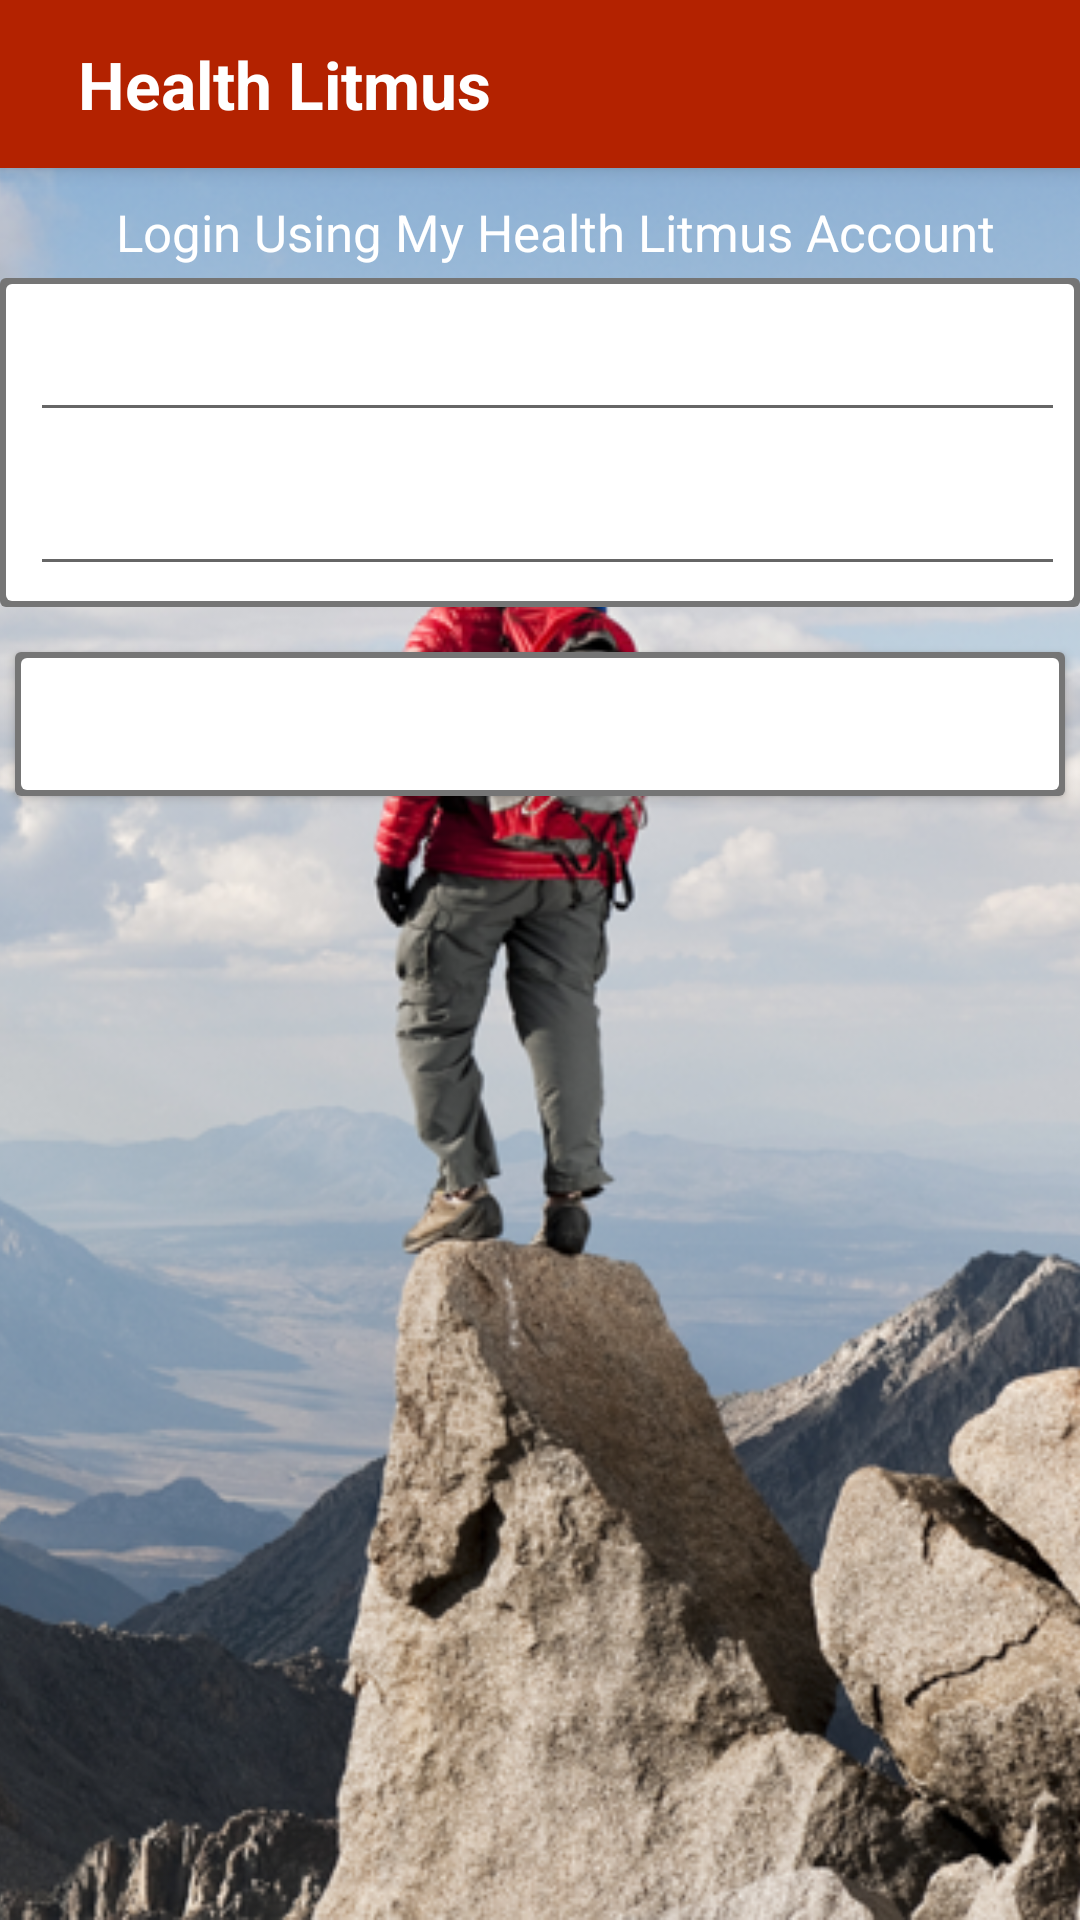

Here is an Android app screen rendered from its layout file. Give the layout XML and the strings, colors and styles it references.
<!-- AndroidManifest.xml: application theme AppTheme -->
<!-- res/layout/activity_already_user_login.xml -->
<?xml version="1.0" encoding="utf-8"?>
<FrameLayout xmlns:android="http://schemas.android.com/apk/res/android"
    xmlns:tools="http://schemas.android.com/tools"
    android:layout_width="match_parent"
    android:layout_height="match_parent"
    tools:context="com.healthlitmus.Activity.AlreadyUserLogin"
    android:focusable="true"
    android:focusableInTouchMode="true">

    <ImageView
        android:layout_width="match_parent"
        android:layout_height="match_parent"
        android:id="@+id/background_AlreadyUser"
        android:src="@drawable/bg"
        android:scaleType="centerCrop" />

    <LinearLayout
        android:layout_width="match_parent"
        android:layout_height="match_parent"
        android:orientation="vertical" >

        <include
            layout="@layout/toolbar" />

        <TextView
            android:layout_width="match_parent"
            android:layout_height="wrap_content"
            android:text="Login Using My Health Litmus Account"
            android:gravity="center_horizontal"
            android:layout_marginTop="10dp"
            android:layout_marginLeft="10dp"
            android:layout_marginStart="10dp"
            android:layout_marginBottom="4dp"
            android:textSize="17sp"
            android:textColor="@color/colorPrimaryText"/>

        <ScrollView
            android:layout_width="match_parent"
            android:layout_height="match_parent">
            <FrameLayout
                android:layout_width="match_parent"
                android:layout_height="match_parent">

                <LinearLayout
                    android:layout_width="match_parent"
                    android:layout_height="wrap_content"
                    android:orientation="vertical">
                    <LinearLayout
                        android:layout_width="match_parent"
                        android:layout_height="wrap_content"
                        android:layout_marginBottom="10dp"
                        android:background="@drawable/custom_border"
                        android:orientation="vertical">

                        <EditText
                            android:layout_width="match_parent"
                            android:layout_height="wrap_content"
                            android:id="@+id/edit_AlreadyUser_email"
                            android:hint="Email"
                            android:layout_marginLeft="10dp"
                            android:layout_marginRight="5dp"
                            android:layout_marginEnd="5dp"
                            android:layout_marginStart="10dp"
                            android:layout_marginBottom="7dp"
                            android:layout_marginTop="10dp"
                            android:imeOptions="actionNext"
                            android:inputType="textEmailAddress"
                            android:textColor="@color/colorPrimaryText"
                            android:textColorHint="@color/colorPrimaryText"/>

                        <EditText
                            android:layout_width="match_parent"
                            android:layout_height="wrap_content"
                            android:id="@+id/edit_AlreadyUser_password"
                            android:hint="Password"
                            android:layout_marginLeft="10dp"
                            android:layout_marginRight="5dp"
                            android:layout_marginEnd="5dp"
                            android:layout_marginStart="10dp"
                            android:layout_marginBottom="7dp"
                            android:layout_marginTop="3dp"
                            android:imeOptions="actionNext"
                            android:inputType="textPassword"
                            android:textColor="@color/colorPrimaryText"
                            android:textColorHint="@color/colorPrimaryText"/>

                    </LinearLayout>

                    <Button
                        android:layout_width="match_parent"
                        android:layout_height="wrap_content"
                        android:text="Login"
                        android:id="@+id/button_AlreadyUser_login"
                        android:background="@drawable/custom_border"
                        android:textColor="#ffffff"
                        android:textStyle="bold"
                        android:textSize="18sp"
                        android:layout_margin="5dp"/>
                </LinearLayout>

            </FrameLayout>

        </ScrollView>
    </LinearLayout>


</FrameLayout>
<!-- res/layout/toolbar.xml (included above) -->
<?xml version="1.0" encoding="utf-8"?>
<android.support.v7.widget.Toolbar
    xmlns:android="http://schemas.android.com/apk/res/android"
    android:layout_width="match_parent"
    android:layout_height="wrap_content"
    android:elevation="4dp"
    android:background="@color/colorPrimaryDark"
    android:id="@+id/toolbar"
    android:theme="@style/ThemeOverlay.AppCompat.Dark"
    android:fadingEdgeLength="10dp"
    >
    
        
        
        
        
    <TextView
        android:layout_width="wrap_content"
        android:layout_height="wrap_content"
        android:id="@+id/toolbarText"
        android:text="Health Litmus"
        android:textSize="22dp"
        android:paddingLeft="10dp"
        android:textStyle="bold"
        android:layout_marginLeft="10dp"
        android:textColor="#ffffff"/>

</android.support.v7.widget.Toolbar>
<!-- resources referenced by this layout -->
<resources>
  <color name="colorPrimaryDark">#B32200</color>
  <color name="colorPrimaryText">#FFFFFF</color>
  <!-- drawable bg: png bitmap (drawable, 358577 bytes) -->
  <!-- drawable custom_border (drawable) -->
  <?xml version="1.0" encoding="utf-8"?>
  <layer-list xmlns:android="http://schemas.android.com/apk/res/android">
  
      <item>
          <shape android:shape="rectangle" >
              <solid android:color="#757575" />
              <corners android:radius="2dp"/>
          </shape>
      </item>
  
      <item android:left="2dp"
          android:right="2dp"
          android:top="2dp"
          android:bottom="2dp">
          <shape android:shape="rectangle">
              <corners android:radius="2dp"/>
              <solid android:color="#ffffff" />
          </shape>
      </item>
  
  </layer-list>
  <!-- drawable health: png bitmap (drawable, 1557 bytes) -->
  <style name="AppTheme" parent="@style/Theme.AppCompat.Light.NoActionBar">
          
          <item name="colorPrimary">@color/colorPrimary</item>
          <item name="colorPrimaryDark">@color/colorPrimaryDark</item>
          <item name="colorAccent">@color/colorAccent</item>
          <item name="android:textColor">@color/colorPrimaryText</item>
          <item name="android:textColorHint">@color/colorPrimaryText</item>
      </style>
  <color name="colorPrimary">#DD2C00</color>
  <color name="colorAccent">#FFFFFF</color>
</resources>
